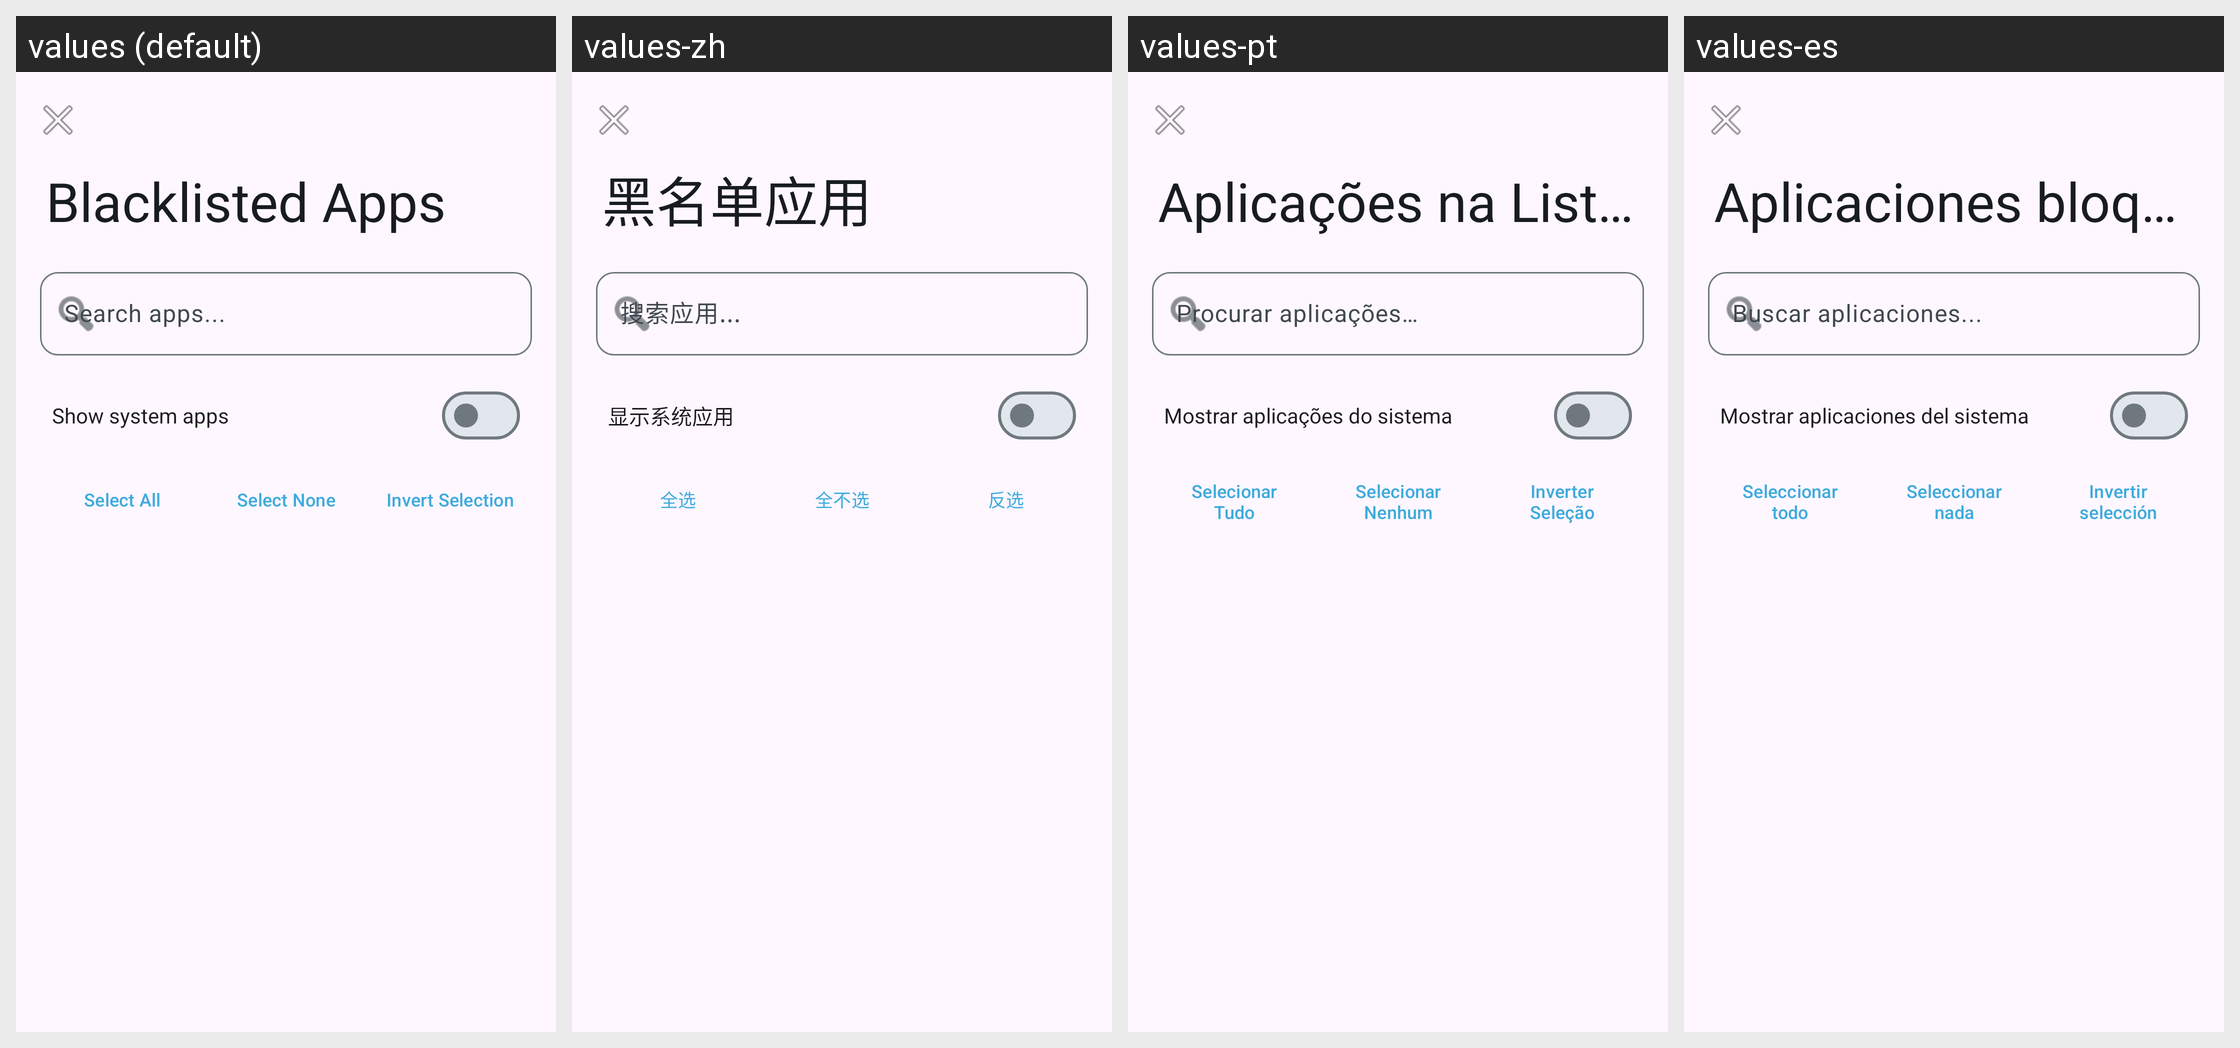

Locale-by-locale string values for the Android screen shown in this grid:
Android screen res/layout/activity_di_blacklist.xml rendered under 4 locales, left to right: values (default), values-zh, values-pt, values-es. Device: Nexus 5 (rendered at 1080×1920; each locale shown at half size, 540×960, under a caption strip naming it); theme Theme.Smartwatch.
Other locales in the repository, not shown: values-nb.
Strings drawn on this screen, with the default value and each locale's value (text and hints the layout hard-codes, and strings that could not be matched under every locale, appear in the picture but are not listed):

app_search_hint
  values: Search apps...
  values-zh: 搜索应用...
  values-pt: Procurar aplicações…
  values-es: Buscar aplicaciones...

app_show_system
  values: Show system apps
  values-zh: 显示系统应用
  values-pt: Mostrar aplicações do sistema
  values-es: Mostrar aplicaciones del sistema

action_select_all
  values: Select All
  values-zh: 全选
  values-pt: Selecionar Tudo
  values-es: Seleccionar todo

action_select_none
  values: Select None
  values-zh: 全不选
  values-pt: Selecionar Nenhum
  values-es: Seleccionar nada

action_invert_selection
  values: Invert Selection
  values-zh: 反选
  values-pt: Inverter Seleção
  values-es: Invertir selección
